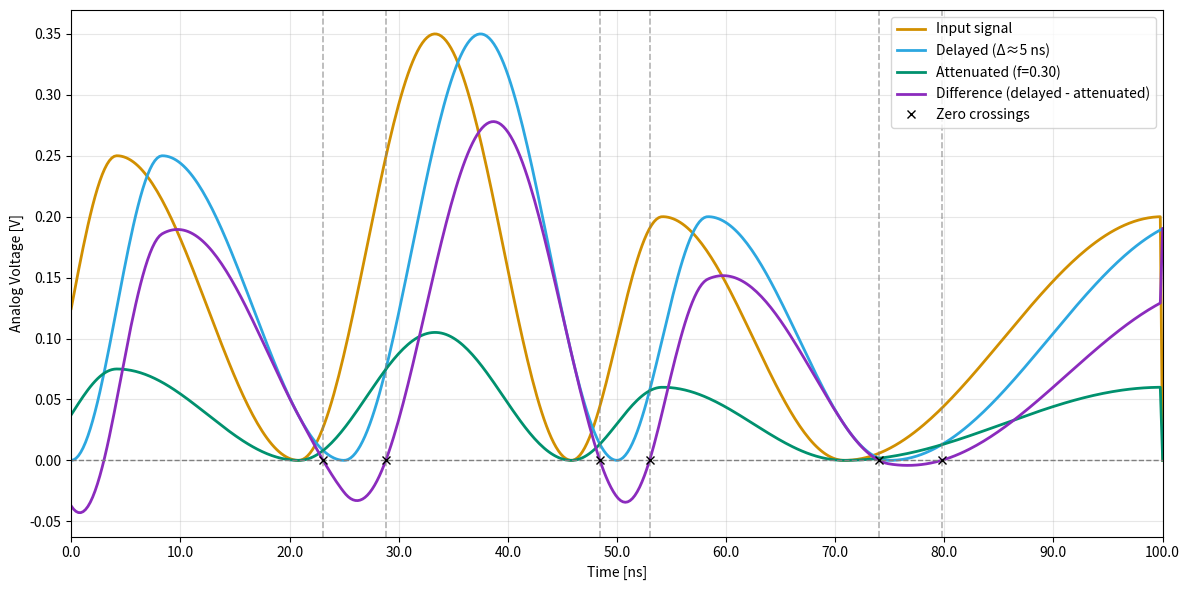

Write Python code to recreate this figure.
import numpy as np
import matplotlib.pyplot as plt


delay_ns = 5
attenuation = 0.30

t = np.linspace(0, 525, 2000)


def sine_segment(t, t_start, t_end, y_start, y_end):
    y = np.zeros_like(t)
    
    mask = (t >= t_start) & (t <= t_end)
    x = (t[mask] - t_start) / (t_end - t_start)
    
    y[mask] = y_start + (y_end - y_start) * 0.5 * (1 - np.cos(np.pi * x))
    
    return y

def input_signal(t):
    y = np.zeros_like(t)

    y += sine_segment(t, 0, 10, 0, 0.25)    # rise to 0.25
    y += sine_segment(t, 10, 30, 0.25, 0)    # fall to 0

    y += sine_segment(t, 30, 45, 0, 0.35)    # rise to 0.45
    y += sine_segment(t, 45, 60, 0.35, 0)    # fall

    y += sine_segment(t, 60, 70, 0, 0.20)    #  large rise to 1.25
    y += sine_segment(t, 70, 90, 0.20, 0)  # fall to 0.4

    y += sine_segment(t, 90, 125, 0, 0.2)   # rise to 2.0

    return y
    

def delay_signal(signal, t, delay):
    return np.interp(t - delay, t, signal, left=0, right=0)


def attenuate_signal(signal, factor):
    return factor * signal

y_in = input_signal(t)
y_delayed = delay_signal(y_in, t, delay_ns)
y_attenuated = attenuation * y_in
y_diff = y_delayed - y_attenuated


zero_crossings = []

for i in range(len(y_diff) - 1):
    if y_diff[i] * y_diff[i + 1] < 0:
        t_zero = t[i] - y_diff[i] * (t[i + 1] - t[i]) / (y_diff[i + 1] - y_diff[i])
        zero_crossings.append(t_zero)

zero_crossings = np.array(zero_crossings)


plt.figure(figsize=(12, 6))

plt.plot(t, y_in, color='#d18f00', linewidth=2, label='Input signal')
plt.plot(t, y_delayed, color='#2ca7e0', linewidth=2, label=f'Delayed (Δ≈{delay_ns} ns)')
plt.plot(t, y_attenuated, color='#00916e', linewidth=2, label=f'Attenuated (f={attenuation:.2f})')
plt.plot(t, y_diff, color='#8b2bbd', linewidth=2, label='Difference (delayed - attenuated)')

plt.axhline(0, color='gray', linestyle='--', linewidth=1)
zero_crossings = [tz for tz in zero_crossings if 10 < tz < 125]

for tz in zero_crossings:
    plt.axvline(tz, color='gray', linestyle='--', linewidth=1.2, alpha=0.6)
    plt.plot(tz, 0, 'x', color='black')

plt.plot([], [], 'x', color='black', label='Zero crossings')


plt.xlim(5, 125)
plt.xticks(np.linspace(5, 125, 11), np.linspace(0, 100, 11))

plt.xlabel('Time [ns]')
plt.ylabel('Analog Voltage [V]')

plt.grid(True, alpha=0.3)

plt.legend(loc='upper right')
plt.tight_layout()
plt.show()
